Run: headless pygame with SDL's dummy video driver; simulated clock (each Clock.tick advances the game by its frame time, no real sleeping); random seed 0; keys injected as events and as key.get_pressed() state; no mouse input.
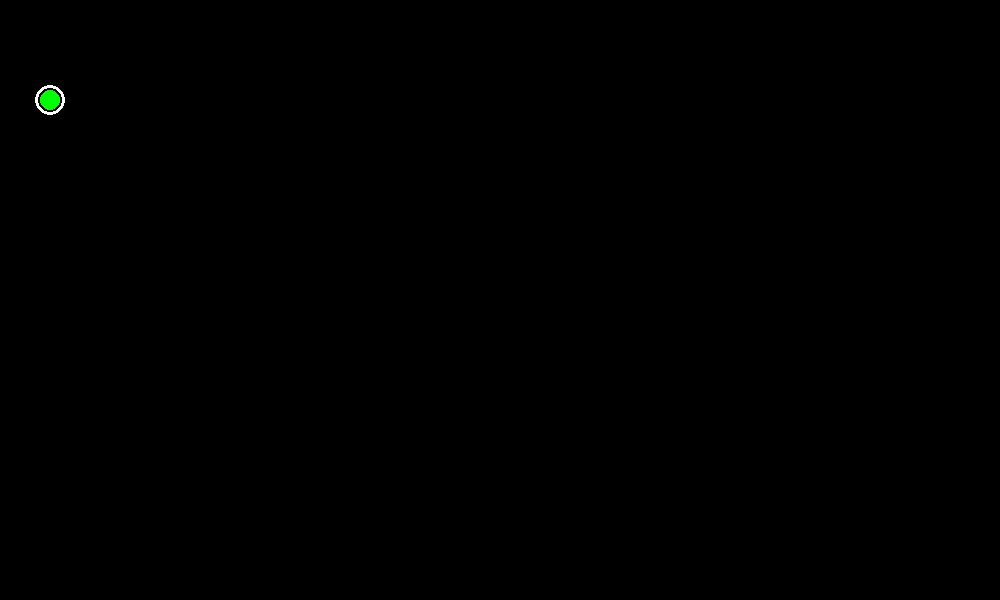
Frame 1 of 4 · flips 1–60 · no input
Frame 2 of 4 · flips 61–180 · tapped SPACE, RETURN · held RIGHT (→), D · screen unchanged from frame 1, image omitted
Frame 3 of 4 · flips 181–300 · held DOWN (↓), S · screen unchanged from frame 2, image omitted
Frame 4 of 4 · flips 301–420 · held LEFT (←), A, UP (↑), W · screen unchanged from frame 3, image omitted

The pygame program that drew these frames:

"""Proof of concept gfxdraw example"""

import pygame
import pygame.gfxdraw


pygame.init()
screen = pygame.display.set_mode((1000, 600))
screen.fill((0, 0, 0))

pygame.draw.circle(screen, "green", (50, 100), 10)
pygame.draw.circle(screen, "black", (50, 100), 12, 2)
pygame.draw.circle(screen, "white", (50, 100), 15, 3)

pygame.display.flip()
try:
    while 1:
        event = pygame.event.wait()
        if event.type == pygame.QUIT:
            break
        if event.type == pygame.KEYDOWN:
            if event.key == pygame.K_ESCAPE or event.unicode == "q":
                break
        pygame.display.flip()
finally:
    pygame.quit()
